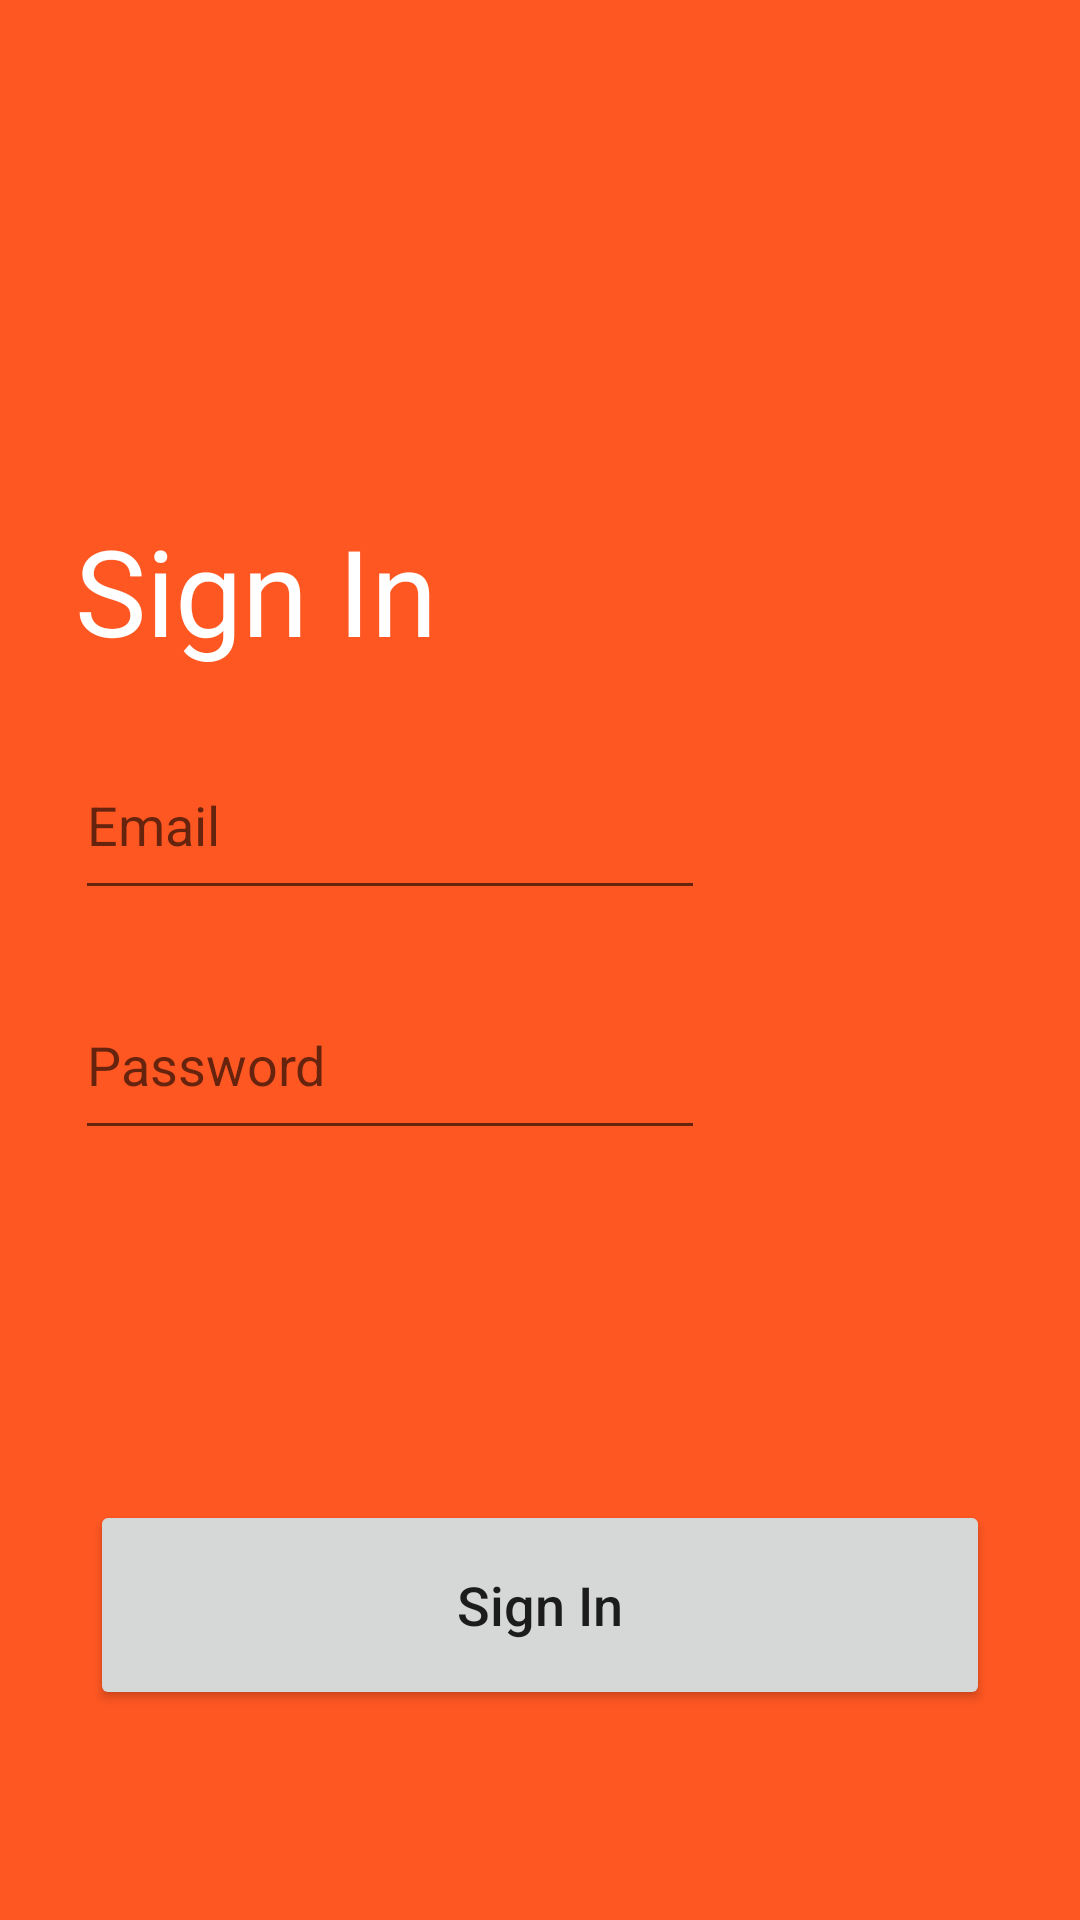

Reconstruct the res/layout file that produces this screen, plus the resources it refers to.
<!-- AndroidManifest.xml: application theme Theme.Jopa -->
<!-- res/layout/activity_sign_in.xml -->
<?xml version="1.0" encoding="utf-8"?>
<androidx.constraintlayout.widget.ConstraintLayout xmlns:android="http://schemas.android.com/apk/res/android"
    xmlns:app="http://schemas.android.com/apk/res-auto"
    xmlns:tools="http://schemas.android.com/tools"
    android:layout_width="match_parent"
    android:layout_height="match_parent"
    android:background="#FF5722"
    tools:context=".SignInActivity">

    <Button
        android:id="@+id/button"
        android:layout_width="0dp"
        android:layout_height="70dp"
        android:layout_marginStart="30dp"
        android:layout_marginEnd="30dp"
        android:layout_marginBottom="70dp"
        android:text="Sign In"
        android:textAppearance="@style/TextAppearance.AppCompat.Body2"
        android:textSize="18sp"
        android:onClick="login"
        app:layout_constraintBottom_toBottomOf="parent"
        app:layout_constraintEnd_toEndOf="parent"
        app:layout_constraintStart_toStartOf="parent"
        tools:ignore="OnClick" />

    <TextView
        android:id="@+id/textView2"
        android:layout_width="wrap_content"
        android:layout_height="wrap_content"
        android:layout_marginStart="25dp"
        android:layout_marginTop="20dp"
        android:text="Sign In"
        android:textColor="#FFFFFF"
        android:textSize="40sp"
        app:layout_constraintStart_toStartOf="parent"
        app:layout_constraintTop_toBottomOf="@+id/imageView3" />

    <EditText
        android:id="@+id/edtEmail"
        android:layout_width="0dp"
        android:layout_height="60dp"
        android:layout_marginStart="25dp"
        android:layout_marginTop="20dp"
        android:ems="10"
        android:hint="Email"
        android:inputType="textPersonName"
        app:layout_constraintStart_toStartOf="parent"
        app:layout_constraintTop_toBottomOf="@+id/textView2" />

    <EditText
        android:id="@+id/edtPassword"
        android:layout_width="0dp"
        android:layout_height="60dp"
        android:layout_marginStart="25dp"
        android:layout_marginTop="20dp"
        android:ems="10"
        android:hint="Password"
        android:inputType="textPassword"
        app:layout_constraintStart_toStartOf="parent"
        app:layout_constraintTop_toBottomOf="@+id/edtEmail" />

    <ImageView
        android:id="@+id/imageView3"
        android:layout_width="150dp"
        android:layout_height="150dp"
        android:layout_marginStart="20dp"
        app:layout_constraintStart_toStartOf="parent"
        app:layout_constraintTop_toTopOf="parent"
        app:srcCompat="@drawable/icon" />
</androidx.constraintlayout.widget.ConstraintLayout>
<!-- resources referenced by this layout -->
<resources>
  <style name="Theme.Jopa" parent="Theme.MaterialComponents.DayNight.NoActionBar">
          
          <item name="colorPrimary">@color/purple_500</item>
          <item name="colorPrimaryVariant">@color/purple_700</item>
          <item name="colorOnPrimary">@color/white</item>
          
          <item name="colorSecondary">@color/teal_200</item>
          <item name="colorSecondaryVariant">@color/teal_700</item>
          <item name="colorOnSecondary">@color/black</item>
          
          <item name="android:statusBarColor" tools:targetApi="l">?attr/colorPrimaryVariant</item>
          
  
  
  
      </style>
  <color name="purple_500">#FF6200EE</color>
  <color name="purple_700">#FF3700B3</color>
  <color name="white">#FFFFFFFF</color>
  <color name="teal_200">#FF03DAC5</color>
  <color name="teal_700">#FF018786</color>
  <color name="black">#FF000000</color>
</resources>
